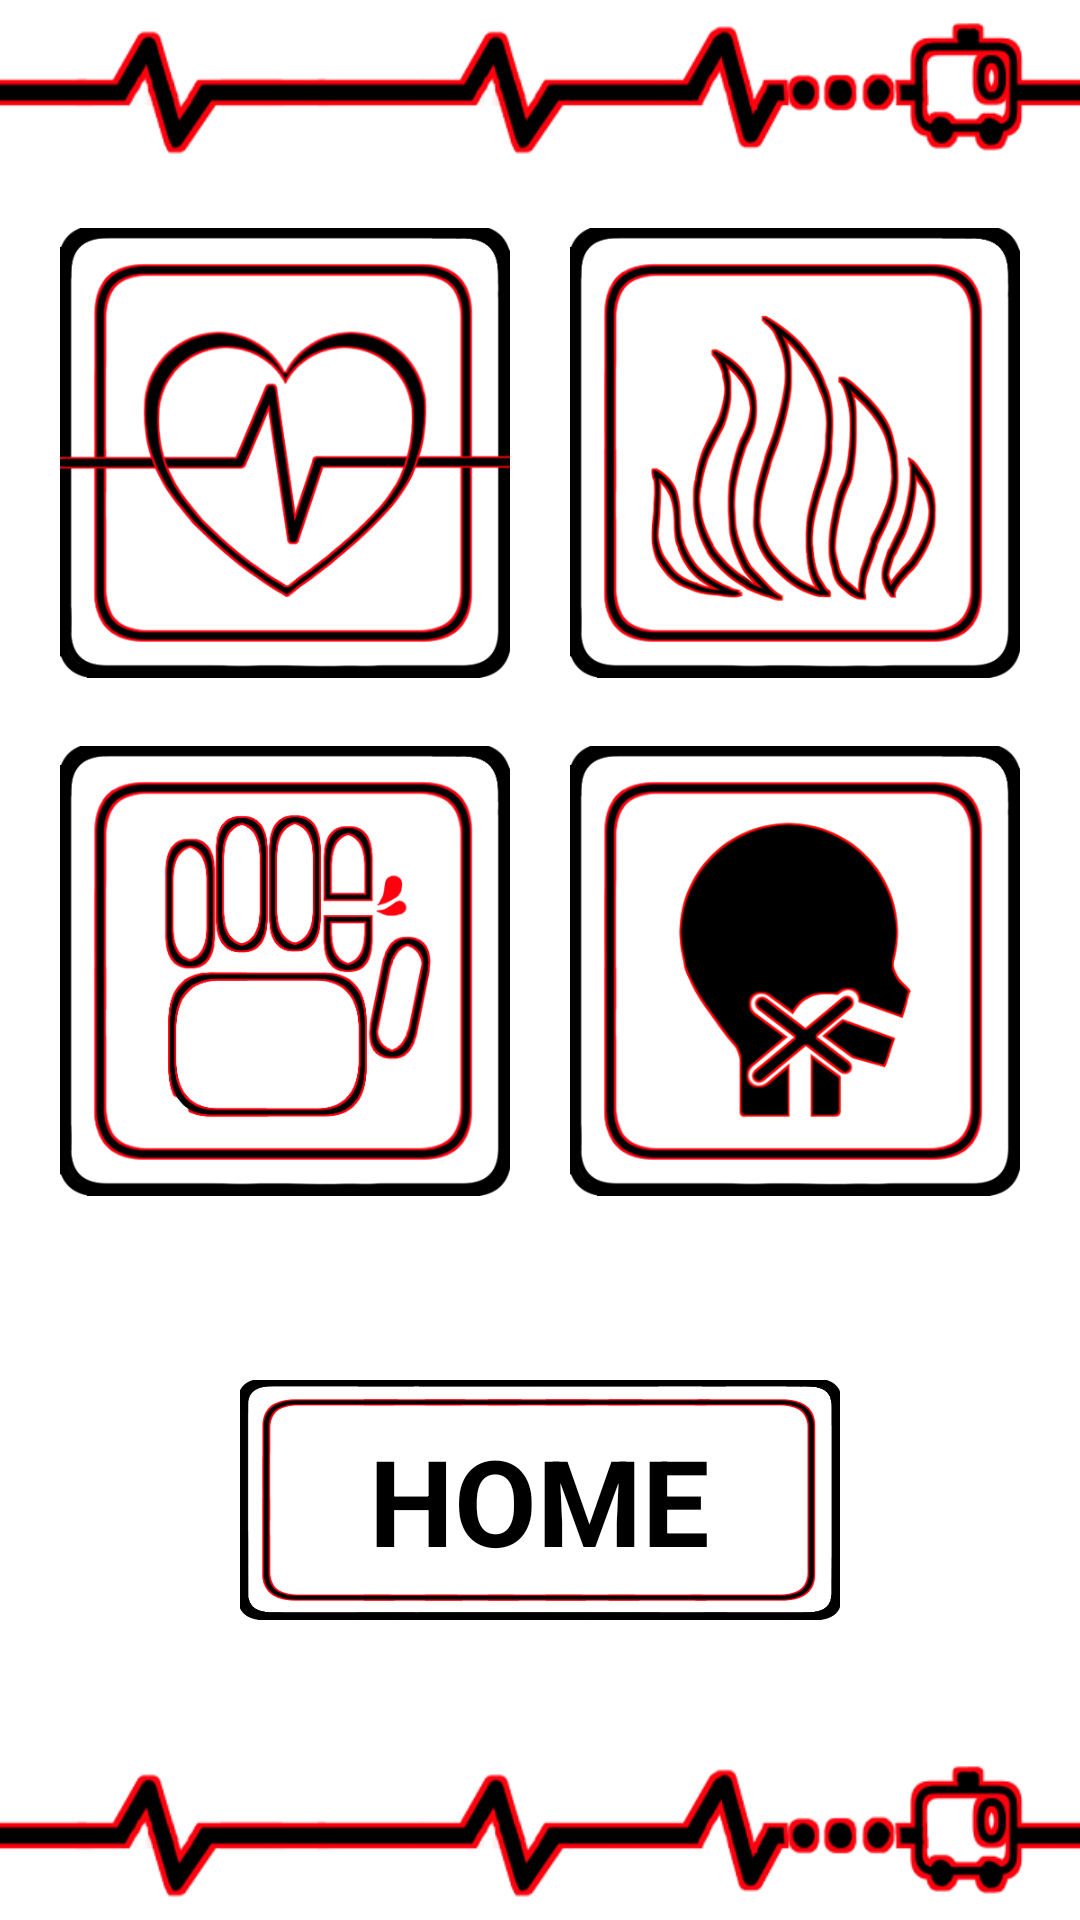

Here is an Android app screen rendered from its layout file. Give the layout XML and the strings, colors and styles it references.
<!-- AndroidManifest.xml: application theme Theme.TProject -->
<!-- res/layout/activity_fc1main.xml -->
<?xml version="1.0" encoding="utf-8"?>
<LinearLayout xmlns:android="http://schemas.android.com/apk/res/android"
    xmlns:tools="http://schemas.android.com/tools"
    android:layout_width="match_parent"
    android:layout_height="match_parent"
    android:orientation="vertical"
    android:background="@drawable/appback">

    <LinearLayout
        android:layout_width="match_parent"
        android:layout_height="0dp"
        android:layout_weight="0.3">
    </LinearLayout>
    <LinearLayout
        android:layout_width="match_parent"
        android:layout_height="0dp"
        android:orientation="horizontal"
        android:gravity="center"
        android:layout_weight="1">
        <ImageButton
            android:id="@+id/Fc1_1"
            android:layout_width="150dp"
            android:layout_height="150dp"
            android:layout_marginTop="10dp"
            android:layout_marginBottom="5dp"
            android:layout_marginLeft="10dp"
            android:layout_marginRight="10dp"
            android:src="@drawable/fn1noheartbeat"
            android:background="@android:color/transparent"
            android:scaleType="fitXY"
/>
        <ImageButton
            android:id="@+id/Fc1_2"
            android:layout_width="150dp"
            android:layout_height="150dp"
            android:layout_marginTop="10dp"
            android:layout_marginBottom="5dp"
            android:layout_marginLeft="10dp"
            android:layout_marginRight="10dp"
            android:src="@drawable/fn1bodyburn"
            android:background="@android:color/transparent"
            android:scaleType="fitXY"

/>
    </LinearLayout>
    <LinearLayout
        android:layout_width="match_parent"
        android:layout_height="0dp"
        android:orientation="horizontal"
        android:gravity="center"
        android:layout_weight="1">
        <ImageButton
            android:id="@+id/Fc1_3"
            android:layout_width="150dp"
            android:layout_height="150dp"
            android:layout_marginLeft="10dp"
            android:layout_marginTop="5dp"
            android:layout_marginRight="10dp"
            android:layout_marginBottom="10dp"
            android:src="@drawable/fn1bodycut"
            android:background="@android:color/transparent"
            android:scaleType="fitXY"/>
        <ImageButton
            android:id="@+id/Fc1_4"
            android:layout_width="150dp"
            android:layout_height="150dp"
            android:layout_marginTop="5dp"
            android:layout_marginLeft="10dp"
            android:layout_marginRight="10dp"
            android:layout_marginBottom="10dp"
            android:src="@drawable/fn1nobreath"
            android:background="@android:color/transparent"
            android:scaleType="fitXY"/>
    </LinearLayout>
    <LinearLayout
        android:layout_width="match_parent"
        android:layout_height="0dp"
        android:layout_weight="1.2">
        <FrameLayout
            android:layout_width="match_parent"
            android:layout_height="80dp"
            android:layout_marginBottom="100dp"
            android:layout_gravity="bottom">
            <ImageButton
                android:layout_width="200dp"
                android:layout_height="match_parent"
                android:layout_gravity="center"
                android:id="@+id/Fc1main_h"
                android:src="@drawable/longbutton"
                android:scaleType="fitXY"
                android:background="@android:color/transparent">
            </ImageButton>
            <TextView
                android:layout_width="wrap_content"
                android:layout_height="wrap_content"
                android:layout_gravity="center"
                android:text="HOME"
                android:textSize="40dp"
                android:textStyle="bold"
                android:textColor="@color/black">
            </TextView>
        </FrameLayout>
    </LinearLayout>

</LinearLayout>
<!-- resources referenced by this layout -->
<resources>
  <!-- drawable appback: png bitmap (drawable-v24, 34177 bytes) -->
  <!-- drawable fn1bodyburn: png bitmap (drawable-v24, 80699 bytes) -->
  <!-- drawable fn1bodycut: png bitmap (drawable-v24, 51758 bytes) -->
  <!-- drawable fn1nobreath: png bitmap (drawable-v24, 40398 bytes) -->
  <!-- drawable fn1noheartbeat: png bitmap (drawable-v24, 52478 bytes) -->
  <!-- drawable longbutton: png bitmap (drawable-v24, 20320 bytes) -->
  <!-- not gathered from this repository: default colours our renderer supplied (Android Studio template values) -->
  <color name="black">#FF000000</color>
</resources>
